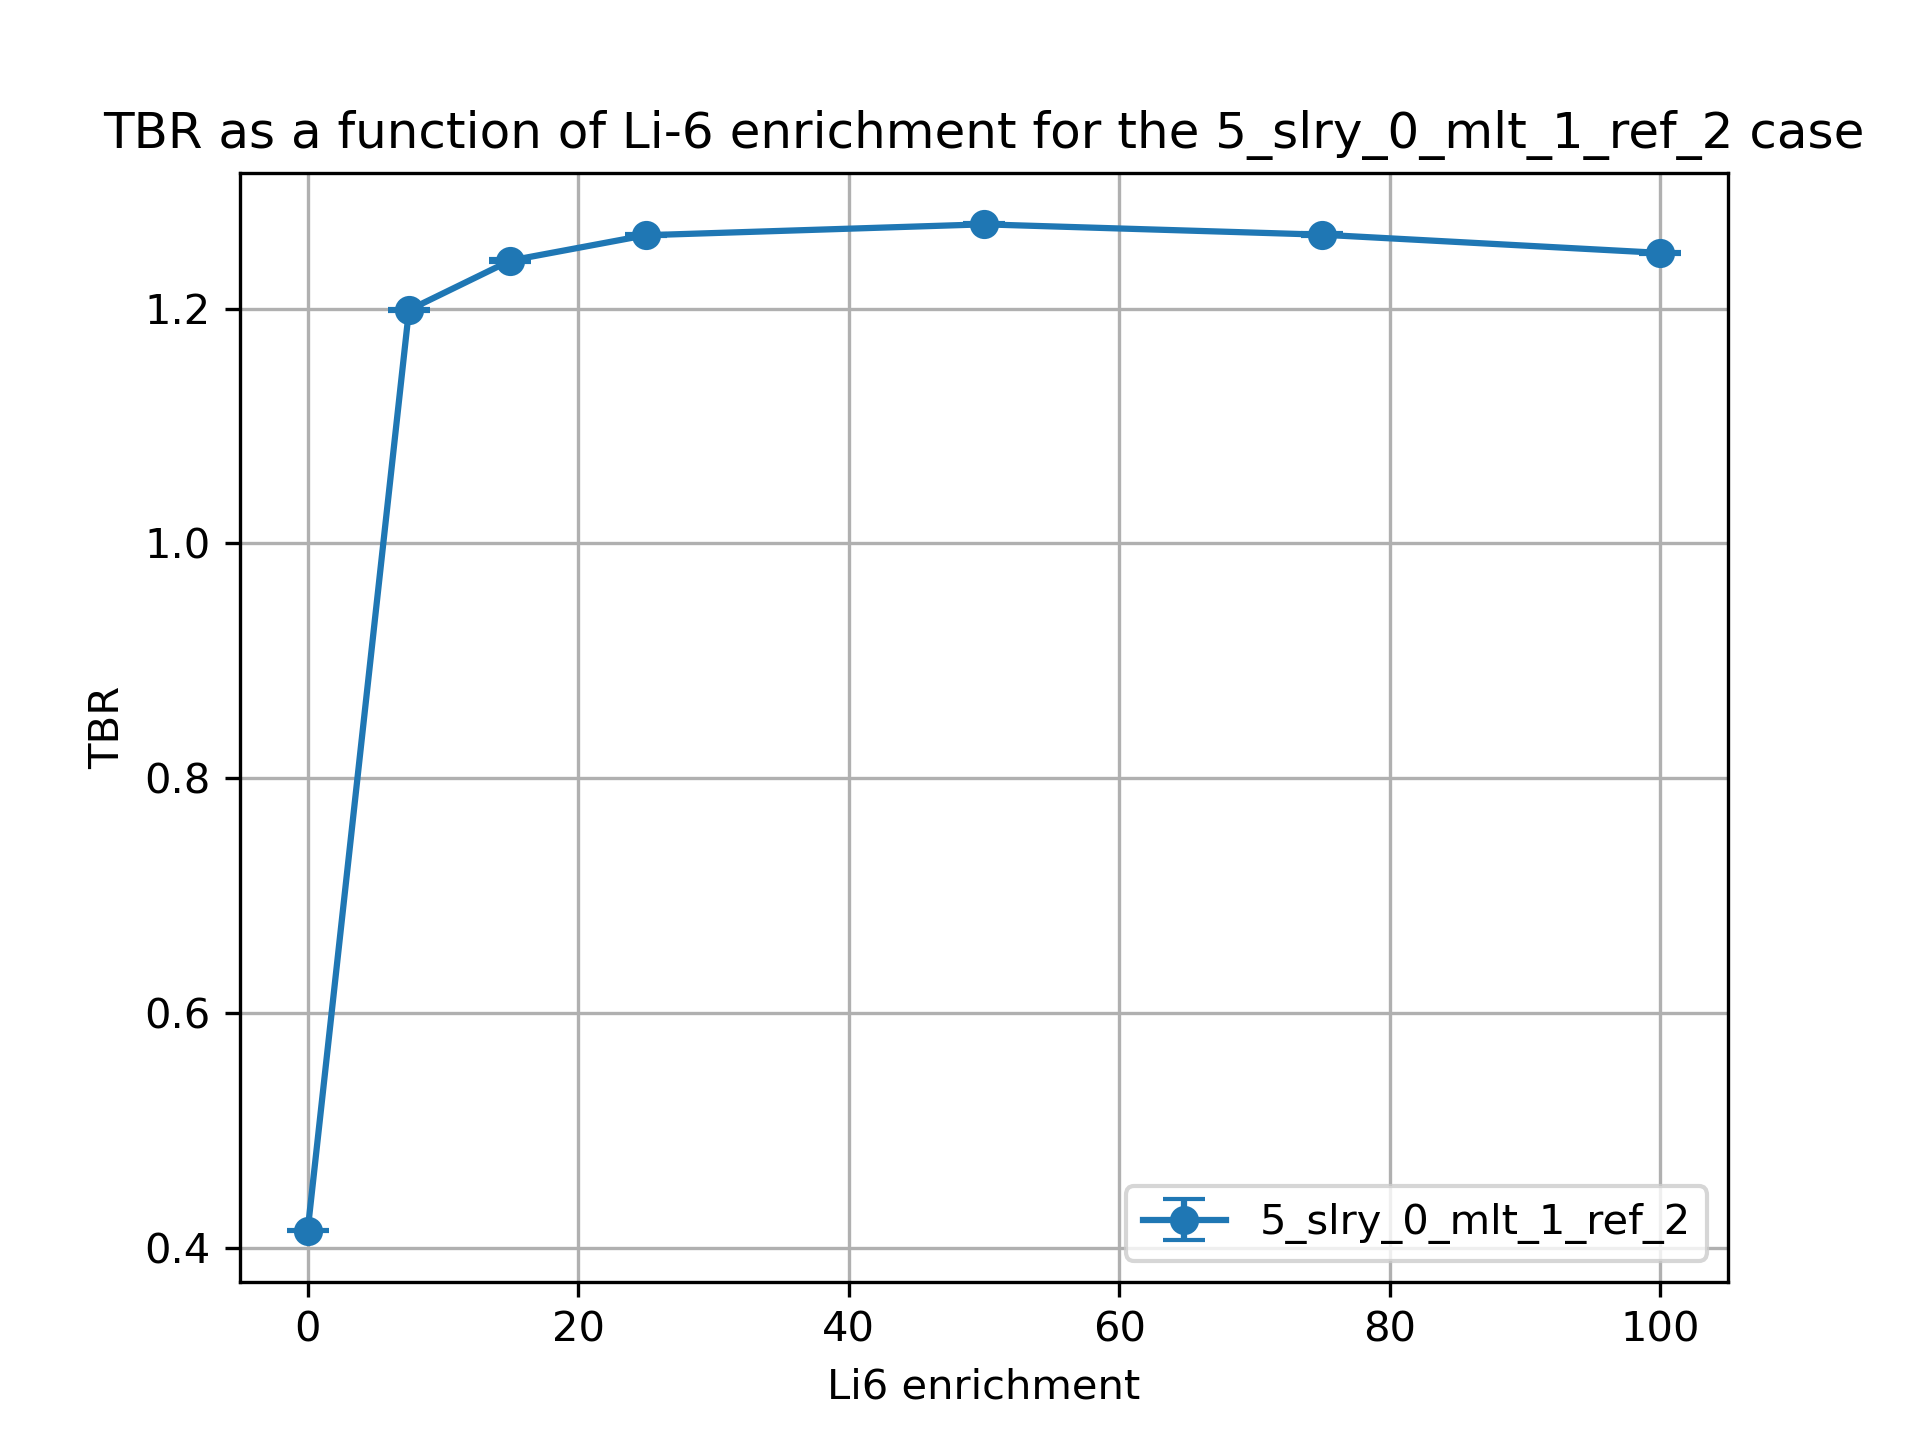

Values plotted in this chart, from the file beside it:
cell, nuclide, score, mean, std. dev., enrichment
10, Li6, (n,Xt), 0.3052, 0.0002894, 0.01
10, Li7, (n,Xt), 0.08668, 0.0001847, 0.01
6, Li6, (n,Xt), 0.001029, 2.7747231282615468e-06, 0.01
6, Li7, (n,Xt), 0.02136, 2.618369572706305e-05, 0.01
20, Li6, (n,Xt), 0.9885, 0.0009467, 7.5
20, Li7, (n,Xt), 0.07976, 0.0001886, 7.5
17, Li6, (n,Xt), 0.1108, 0.0002484, 7.5
17, Li7, (n,Xt), 0.01977, 2.4329128012149424e-05, 7.5
30, Li6, (n,Xt), 1.003, 0.001381, 15.0
30, Li7, (n,Xt), 0.07292, 0.0001549, 15.0
27, Li6, (n,Xt), 0.1466, 0.0003941, 15.0
27, Li7, (n,Xt), 0.01818, 2.281785396851231e-05, 15.0
37, Li7, (n,Xt), 0.01605, 1.7754467779556294e-05, 25.0
37, Li6, (n,Xt), 0.1765, 0.0004293, 25.0
40, Li7, (n,Xt), 0.06388, 0.0001315, 25.0
40, Li6, (n,Xt), 1.006, 0.0009249, 25.0
50, Li6, (n,Xt), 0.996, 0.0008296, 50.0
50, Li7, (n,Xt), 0.04185, 8.035344492491156e-05, 50.0
47, Li6, (n,Xt), 0.2232, 0.0004709, 50.0
47, Li7, (n,Xt), 0.01072, 1.29515923841105e-05, 50.0
60, Li6, (n,Xt), 0.9843, 0.001234, 75.0
60, Li7, (n,Xt), 0.02056, 4.076439090051694e-05, 75.0
57, Li6, (n,Xt), 0.2526, 0.0005592, 75.0
57, Li7, (n,Xt), 0.005372, 6.745576827460421e-06, 75.0
70, Li6, (n,Xt), 0.9723, 0.001009, 99.99
70, Li7, (n,Xt), 8.087454871946528e-06, 1.4905595261797613e-08, 99.99
67, Li6, (n,Xt), 0.2751, 0.0004081, 99.99
67, Li7, (n,Xt), 2.1530174302491805e-06, 2.73233898985214e-09, 99.99
